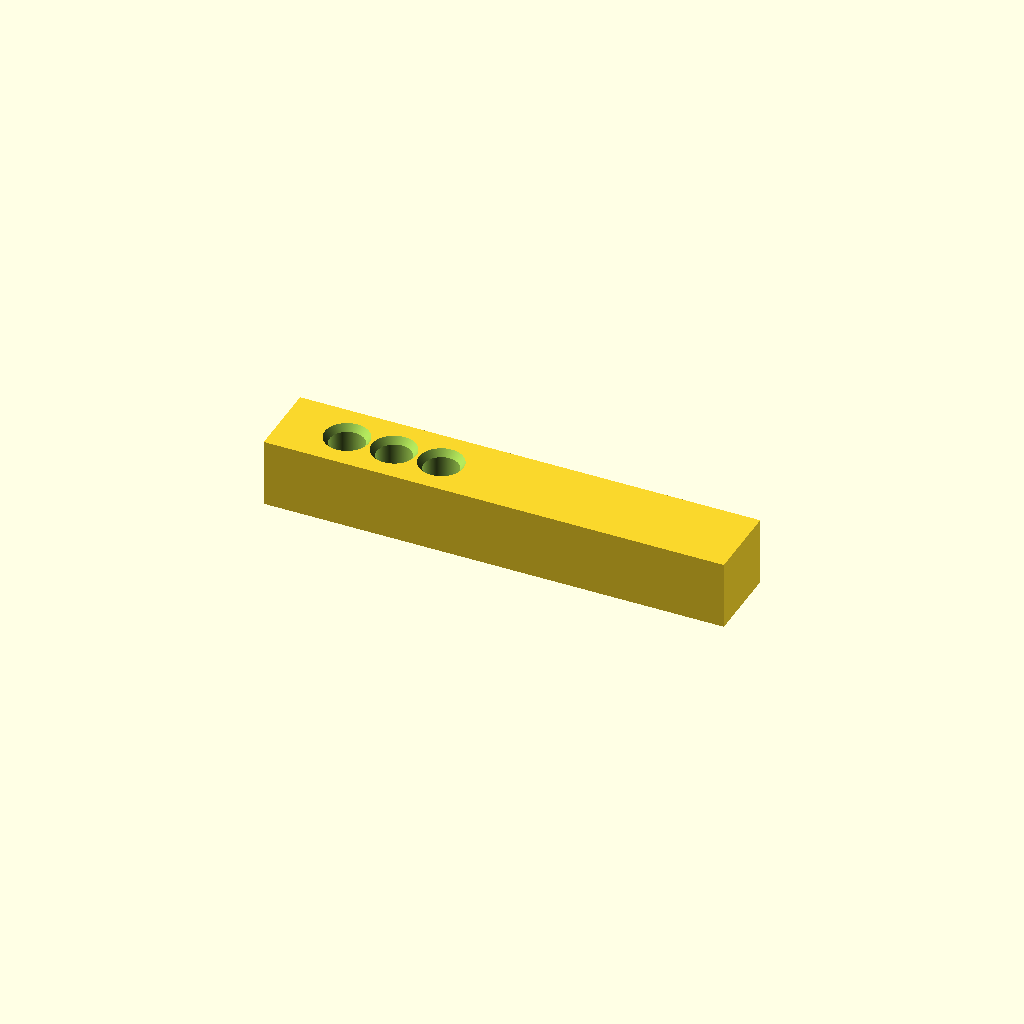
Cell 1: rendered with the file's own defaults.
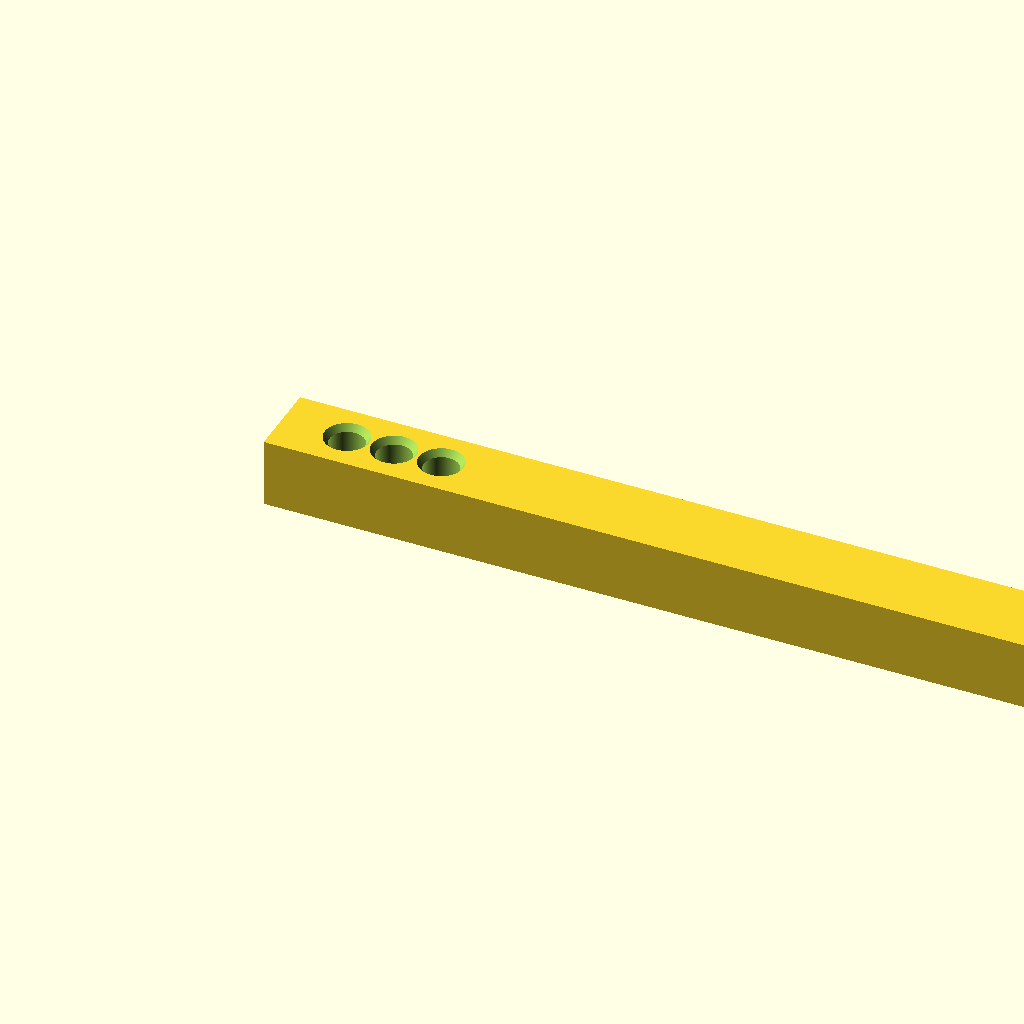
Cell 2: max_leds = 16 (everything else at default).
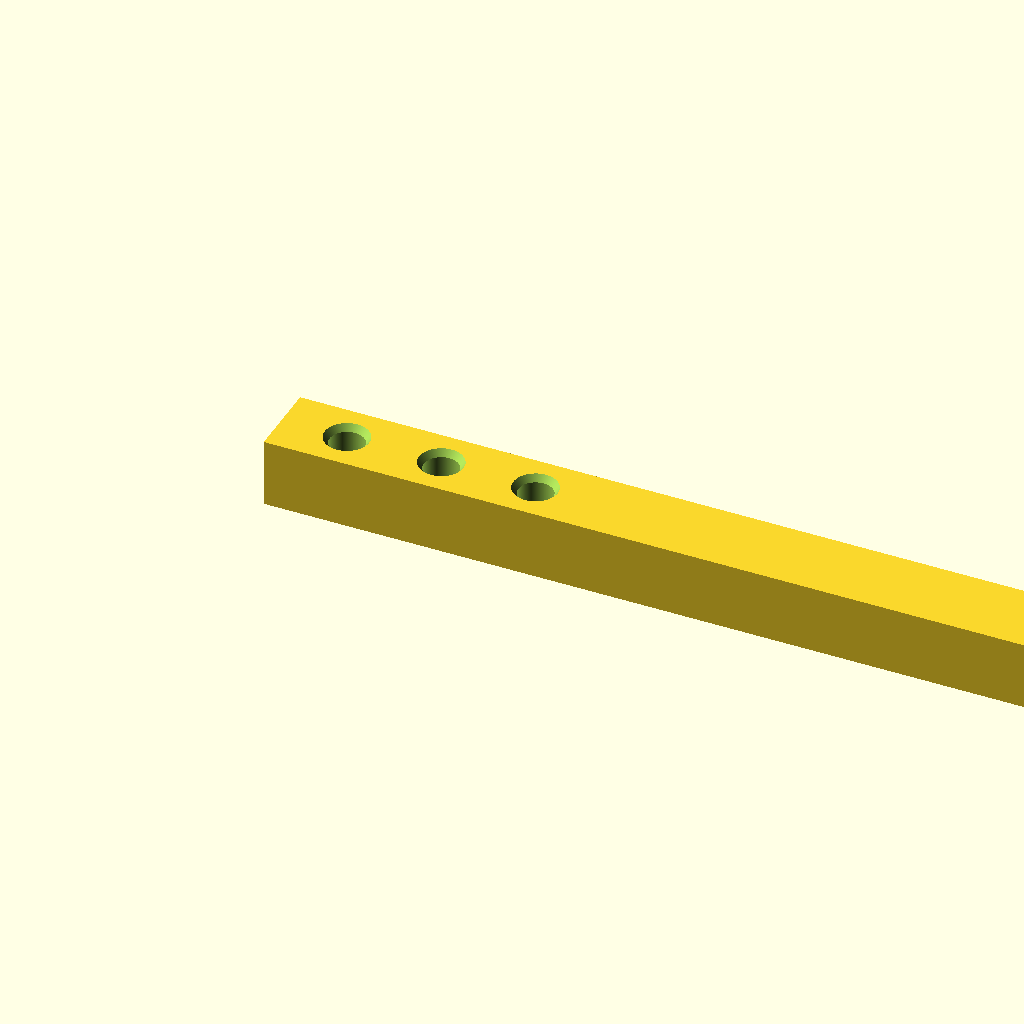
Cell 3: bar_spacing = 14.5 (everything else at default).
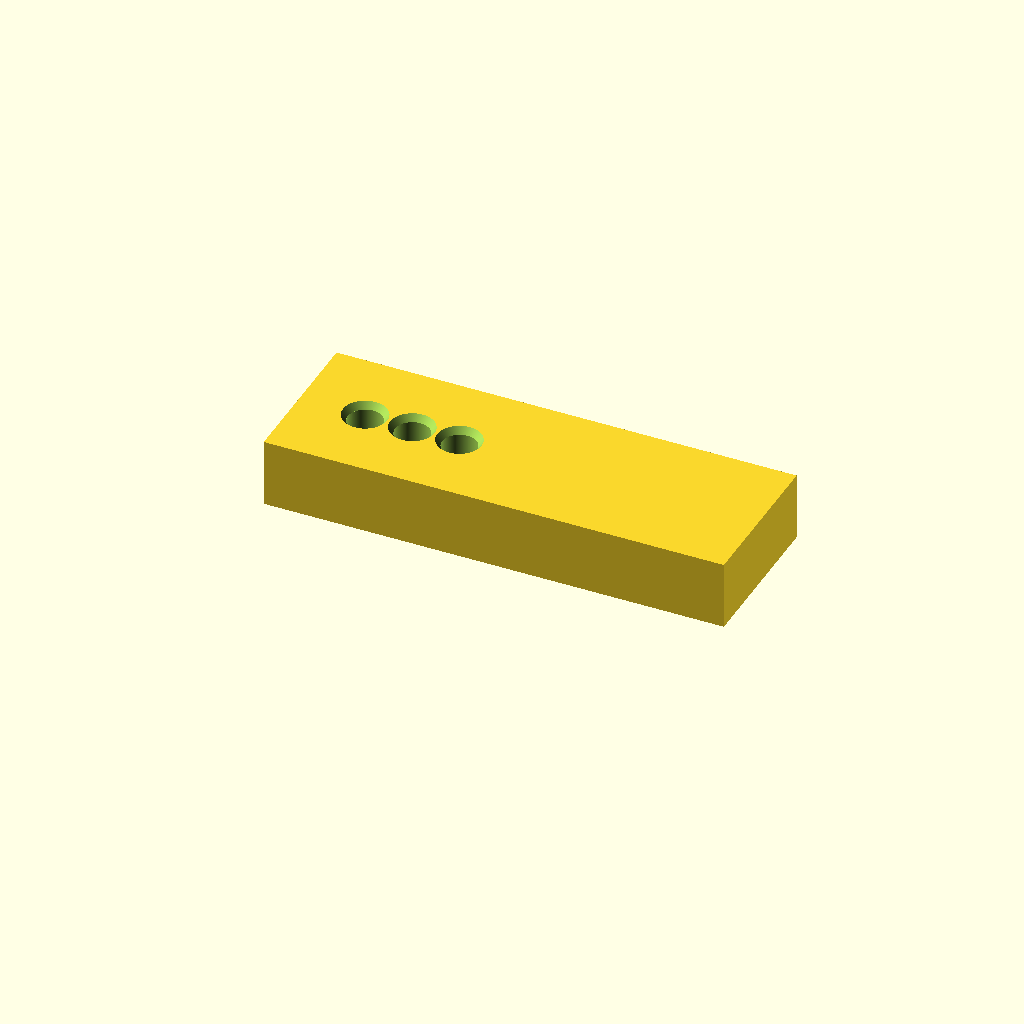
Cell 4: bar_width = 24 (everything else at default).
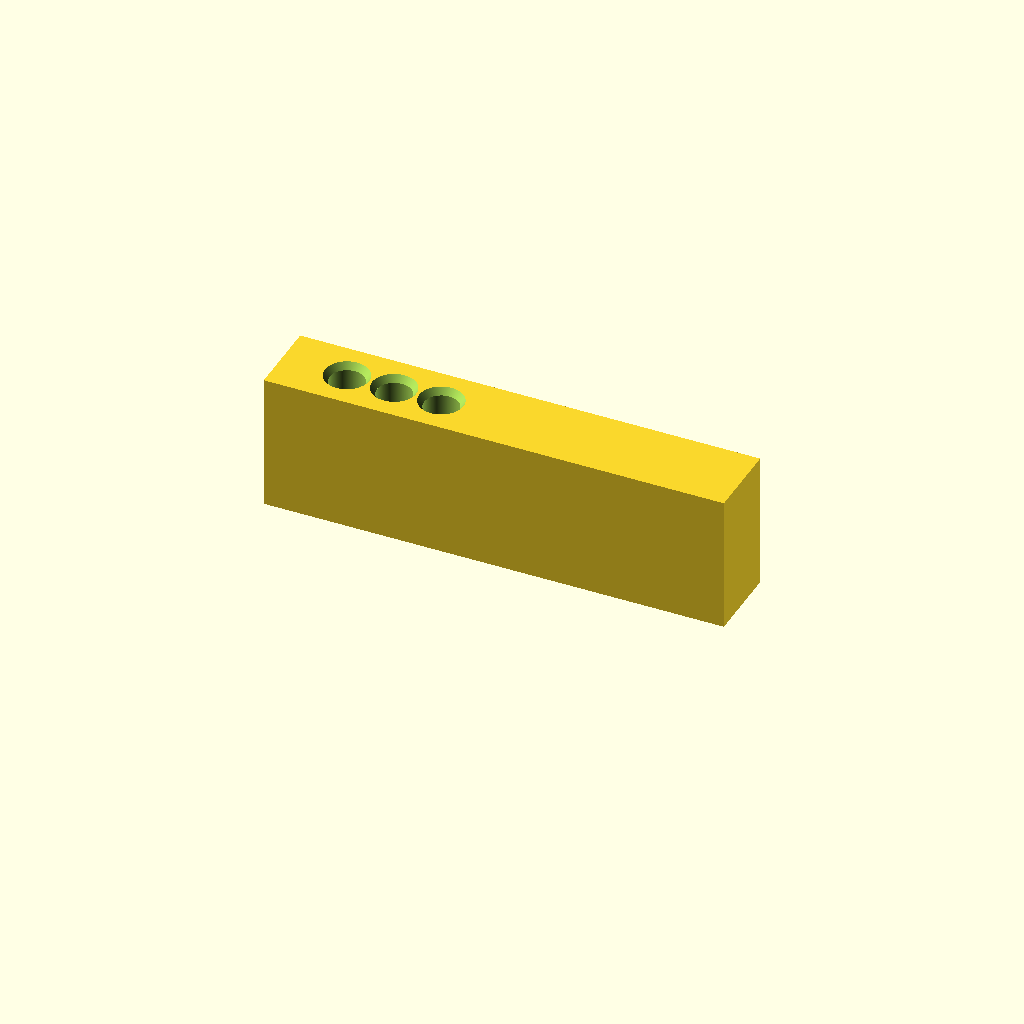
Cell 5: the same model with bar_height = 21.
One fixed orthographic camera (rotation 55°, 0°, 25°; colour scheme Cornfield) for every cell.
The OpenSCAD source (PIPD8I_Brackets/LED_Bar_Vertical.scad):
//
//  Bars for veritical LEDs. You will need:
//    1x with 3 LEDs
//    1x with 6 LEDs
//    1x with 8 LEDs
//

leds        =   3.00;
max_leds    =   8.00;
bar_spacing =   7.25;
bar_width   =  12.00;
bar_height  =  10.50;
bar_margin  =  10.00;
led_dia     =   5.30;
led_base    =   5.90;
led_flange  =   1.60;
sides       = 360.00;
bar_length  = (bar_margin * 2) + ((max_leds - 1) * bar_spacing);

module bar (is3LEDs) {
  difference () {
    cube ([bar_length, bar_width, bar_height]);
    
    for (i = [0 : (leds - 1)]) {
      translate ([bar_margin + (i * bar_spacing), bar_width / 2, -0.01]) {
        cylinder (d = led_dia, h = bar_height + 0.02, $fn = sides);
        cylinder (d = led_base, h = led_flange, $fn = sides);
      }
      
      translate ([bar_margin + (i * bar_spacing), bar_width / 2, bar_height - 1]) {
        cylinder (d1 = led_dia, d2 = led_dia + 1.5, h = 1.01, $fn = sides);
      }
    }
    if (is3LEDs) {
      screw_dia  =  5.25;
      screw_hgt  =  2.20;
      
      translate ([9.00, bar_width + 0.80, -0.01])
        cylinder (d = screw_dia, h = screw_hgt, $fn = sides);
    }
  }
}

bar (leds == 3);
Parameter table extracted from the source (name, type, default, range or options):
leds: number, default 3
max_leds: number, default 8
bar_spacing: number, default 7.25
bar_width: number, default 12
bar_height: number, default 10.5
bar_margin: number, default 10
led_dia: number, default 5.3
led_base: number, default 5.9
led_flange: number, default 1.6
sides: number, default 360
